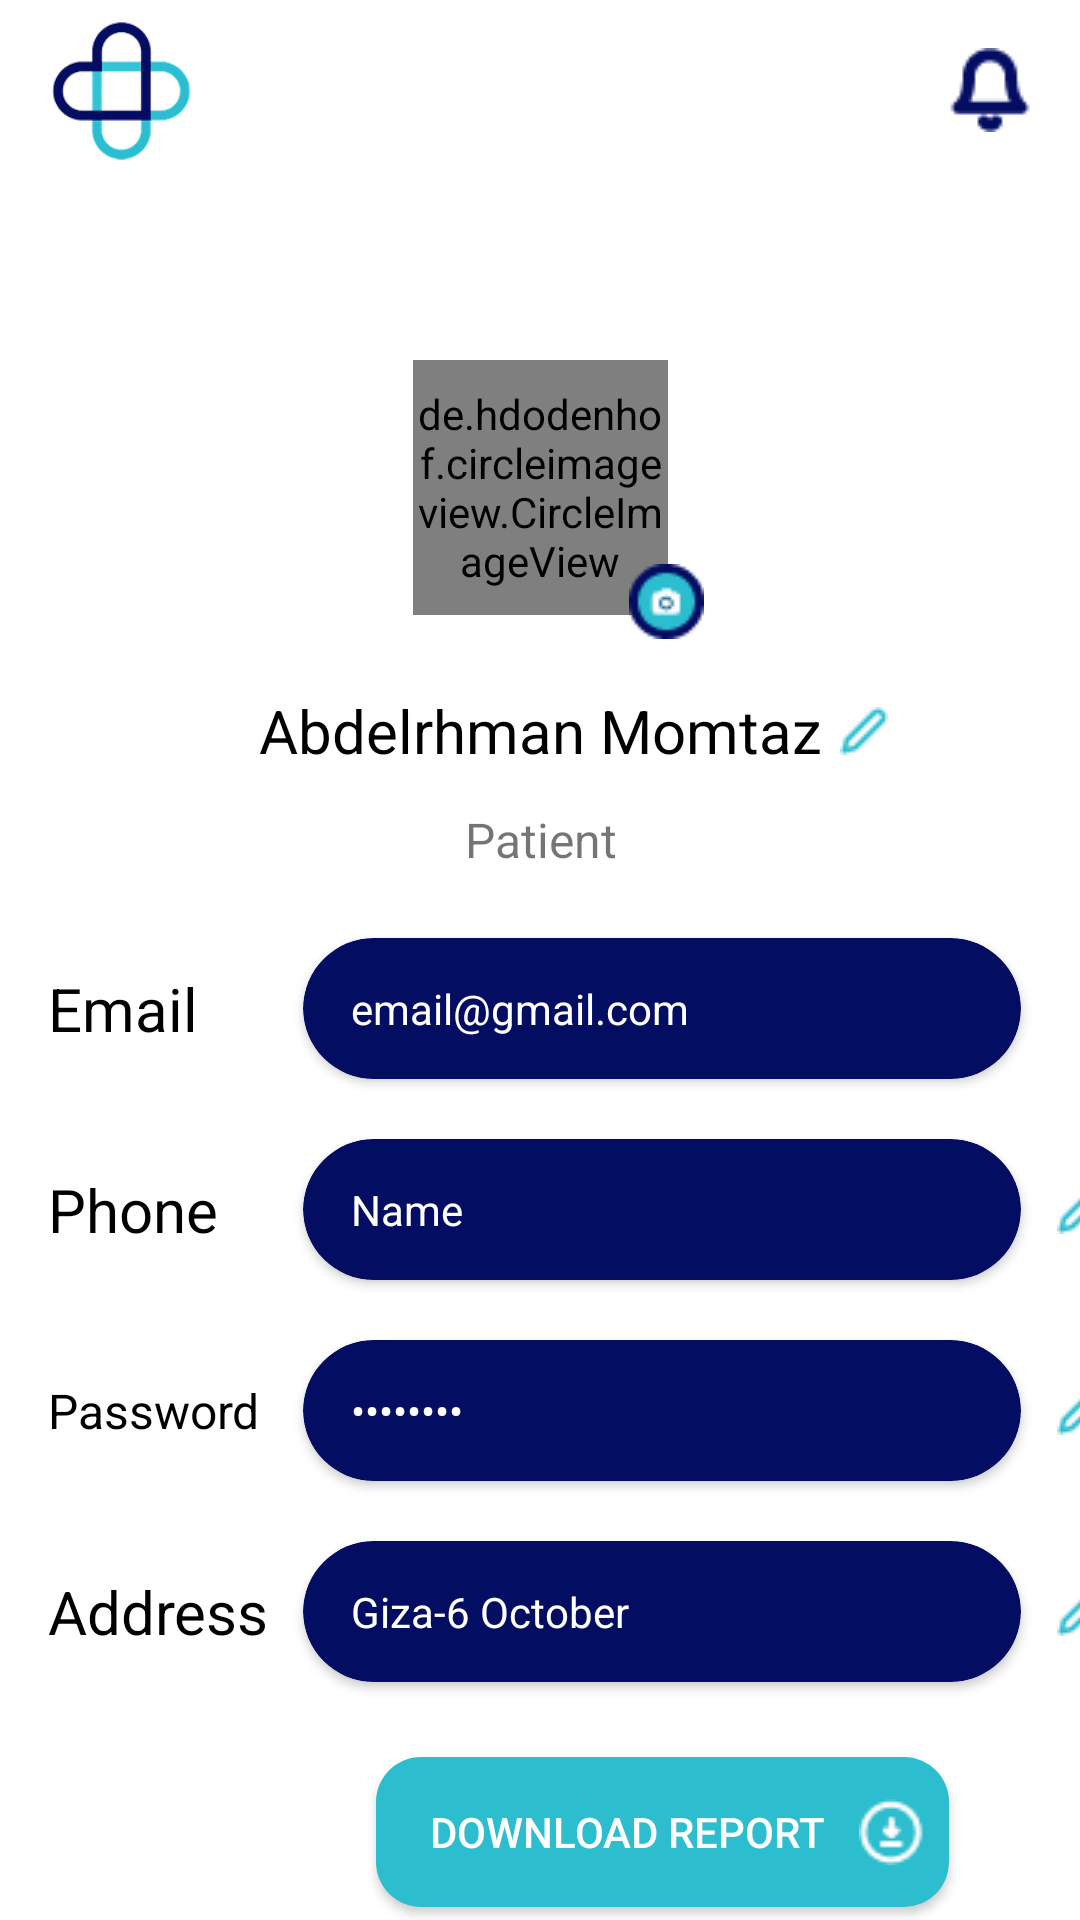

The Android layout XML behind this screen, and the referenced resources:
<!-- AndroidManifest.xml: application theme Theme.MediCare -->
<!-- res/layout/fragment_profile.xml -->
<?xml version="1.0" encoding="utf-8"?>
<androidx.constraintlayout.widget.ConstraintLayout xmlns:android="http://schemas.android.com/apk/res/android"
    xmlns:app="http://schemas.android.com/apk/res-auto"
    xmlns:tools="http://schemas.android.com/tools"
    android:layout_width="match_parent"
    android:layout_height="match_parent"
    android:background="@color/white"
    tools:context=".fragment.ProfileFragment">

    <ImageView
        android:layout_width="81dp"
        android:layout_height="60.79dp"
        android:src="@drawable/medicare"
        app:layout_constraintStart_toStartOf="parent"
        app:layout_constraintTop_toTopOf="parent" />

    <ImageView
        android:layout_width="wrap_content"
        android:layout_height="wrap_content"
        android:layout_marginTop="16dp"
        android:layout_marginEnd="16dp"
        android:src="@drawable/bell"
        app:layout_constraintEnd_toEndOf="parent"
        app:layout_constraintTop_toTopOf="parent" />

    <de.hdodenhof.circleimageview.CircleImageView
        android:id="@+id/imageUser"
        android:layout_width="85dp"
        android:layout_height="85dp"
        android:layout_marginTop="120dp"
        android:scaleType="centerCrop"
        android:src="@drawable/image"
        app:layout_constraintEnd_toEndOf="parent"
        app:layout_constraintStart_toStartOf="parent"
        app:layout_constraintTop_toTopOf="parent" />

    <ImageView
        android:layout_width="wrap_content"
        android:layout_height="wrap_content"
        android:layout_marginStart="72dp"
        android:layout_marginTop="68dp"
        android:src="@drawable/camra"
        app:layout_constraintStart_toStartOf="@+id/imageUser"
        app:layout_constraintTop_toTopOf="@+id/imageUser" />

    <TextView
        android:id="@+id/textView7"
        android:layout_width="wrap_content"
        android:layout_height="wrap_content"
        android:layout_marginTop="25dp"
        android:text="Abdelrhman Momtaz"
        android:textSize="20sp"
        android:textColor="@color/black"
        app:layout_constraintEnd_toEndOf="parent"
        app:layout_constraintStart_toStartOf="parent"
        app:layout_constraintTop_toBottomOf="@+id/imageUser" />

    <ImageView
        android:layout_width="wrap_content"
        android:layout_height="wrap_content"
        android:layout_marginStart="6dp"
        android:src="@drawable/edit"
        app:layout_constraintTop_toTopOf="@id/textView7"
        app:layout_constraintBottom_toBottomOf="@id/textView7"
        app:layout_constraintStart_toEndOf="@id/textView7"/>

    <TextView
        android:id="@+id/textView8"
        android:layout_width="wrap_content"
        android:layout_height="wrap_content"
        android:layout_marginTop="12dp"
        android:text="Patient"
        android:textSize="16sp"
        app:layout_constraintEnd_toEndOf="@+id/textView7"
        app:layout_constraintStart_toStartOf="@+id/textView7"
        app:layout_constraintTop_toBottomOf="@+id/textView7" />

    <TextView
        android:id="@+id/textView9"
        android:layout_width="wrap_content"
        android:layout_height="wrap_content"
        android:layout_marginStart="16dp"
        android:layout_marginTop="32dp"
        android:text="Email"
        android:textColor="@color/black"
        android:textSize="20sp"
        app:layout_constraintStart_toStartOf="parent"
        app:layout_constraintTop_toBottomOf="@+id/textView8" />

    <androidx.cardview.widget.CardView
        android:id="@+id/cardView2"
        android:layout_width="239.2dp"
        android:layout_height="47dp"
        android:layout_marginStart="35dp"
        android:backgroundTint="#030D62"
        app:cardCornerRadius="50dp"
        app:layout_constraintBottom_toBottomOf="@+id/textView9"
        app:layout_constraintStart_toEndOf="@+id/textView9"
        app:layout_constraintTop_toTopOf="@+id/textView9">

        <androidx.constraintlayout.widget.ConstraintLayout
            android:layout_width="match_parent"
            android:layout_height="match_parent">

            <TextView
                android:layout_width="wrap_content"
                android:layout_height="wrap_content"
                android:layout_marginStart="16dp"
                android:text="email@gmail.com"
                android:textColor="@color/white"
                app:layout_constraintBottom_toBottomOf="parent"
                app:layout_constraintStart_toStartOf="parent"
                app:layout_constraintTop_toTopOf="parent" />
        </androidx.constraintlayout.widget.ConstraintLayout>
    </androidx.cardview.widget.CardView>


    <TextView
        android:id="@+id/textView10"
        android:layout_width="wrap_content"
        android:layout_height="wrap_content"
        android:text="Phone"
        android:textColor="@color/black"
        android:textSize="20sp"
        app:layout_constraintBottom_toBottomOf="@+id/cardView3"
        app:layout_constraintStart_toStartOf="@+id/textView9"
        app:layout_constraintTop_toTopOf="@+id/cardView3" />

    <androidx.cardview.widget.CardView
        android:id="@+id/cardView3"
        android:layout_width="239.2dp"
        android:layout_height="47dp"
        android:layout_marginTop="20dp"
        android:backgroundTint="#030D62"
        app:cardCornerRadius="50dp"
        app:layout_constraintEnd_toEndOf="@+id/cardView2"
        app:layout_constraintStart_toStartOf="@+id/cardView2"
        app:layout_constraintTop_toBottomOf="@+id/cardView2">

        <androidx.constraintlayout.widget.ConstraintLayout
            android:layout_width="match_parent"
            android:layout_height="match_parent">

            <TextView
                android:layout_width="wrap_content"
                android:layout_height="wrap_content"
                android:layout_marginStart="16dp"
                android:text="Name"
                android:textColor="@color/white"
                app:layout_constraintBottom_toBottomOf="parent"
                app:layout_constraintStart_toStartOf="parent"
                app:layout_constraintTop_toTopOf="parent" />
        </androidx.constraintlayout.widget.ConstraintLayout>
    </androidx.cardview.widget.CardView>

    <ImageView
        android:layout_width="wrap_content"
        android:layout_height="wrap_content"
        android:layout_marginStart="12dp"
        android:src="@drawable/edit"
        app:layout_constraintBottom_toBottomOf="@+id/cardView3"
        app:layout_constraintStart_toEndOf="@+id/cardView3"
        app:layout_constraintTop_toTopOf="@+id/cardView3" />


    <TextView
        android:id="@+id/textView11"
        android:layout_width="wrap_content"
        android:layout_height="wrap_content"
        android:text="Password"
        android:textColor="@color/black"
        android:textSize="16sp"
        app:layout_constraintBottom_toBottomOf="@+id/cardView4"
        app:layout_constraintStart_toStartOf="@+id/textView10"
        app:layout_constraintTop_toTopOf="@+id/cardView4" />

    <androidx.cardview.widget.CardView
        android:id="@+id/cardView4"
        android:layout_width="239.2dp"
        android:layout_height="47dp"
        android:layout_marginTop="20dp"
        android:backgroundTint="#030D62"
        app:cardCornerRadius="50dp"
        app:layout_constraintEnd_toEndOf="@+id/cardView3"
        app:layout_constraintStart_toStartOf="@+id/cardView3"
        app:layout_constraintTop_toBottomOf="@+id/cardView3">

        <androidx.constraintlayout.widget.ConstraintLayout
            android:layout_width="match_parent"
            android:layout_height="match_parent">

            <TextView
                android:layout_width="wrap_content"
                android:layout_height="wrap_content"
                android:layout_marginStart="16dp"
                android:inputType="textPassword"
                android:text="Password"
                android:textColor="@color/white"
                app:layout_constraintBottom_toBottomOf="parent"
                app:layout_constraintStart_toStartOf="parent"
                app:layout_constraintTop_toTopOf="parent" />
        </androidx.constraintlayout.widget.ConstraintLayout>
    </androidx.cardview.widget.CardView>

    <ImageView
        android:layout_width="wrap_content"
        android:layout_height="wrap_content"
        android:layout_marginStart="12dp"
        android:src="@drawable/edit"
        app:layout_constraintBottom_toBottomOf="@+id/cardView4"
        app:layout_constraintStart_toEndOf="@+id/cardView4"
        app:layout_constraintTop_toTopOf="@id/cardView4" />

    <TextView
        android:layout_width="wrap_content"
        android:layout_height="wrap_content"
        android:text="Address"
        android:textColor="@color/black"
        android:textSize="20sp"
        app:layout_constraintBottom_toBottomOf="@+id/cardView5"
        app:layout_constraintStart_toStartOf="@+id/textView11"
        app:layout_constraintTop_toTopOf="@+id/cardView5" />

    <androidx.cardview.widget.CardView
        android:id="@+id/cardView5"
        android:layout_width="239.2dp"
        android:layout_height="47dp"
        android:layout_marginTop="20dp"
        android:backgroundTint="#030D62"
        app:cardCornerRadius="50dp"
        app:layout_constraintEnd_toEndOf="@+id/cardView4"
        app:layout_constraintStart_toStartOf="@+id/cardView4"
        app:layout_constraintTop_toBottomOf="@+id/cardView4">

        <androidx.constraintlayout.widget.ConstraintLayout
            android:layout_width="match_parent"
            android:layout_height="match_parent">

            <TextView
                android:layout_width="wrap_content"
                android:layout_height="wrap_content"
                android:layout_marginStart="16dp"
                android:text="Giza-6 October"
                android:textColor="@color/white"
                app:layout_constraintBottom_toBottomOf="parent"
                app:layout_constraintStart_toStartOf="parent"
                app:layout_constraintTop_toTopOf="parent" />
        </androidx.constraintlayout.widget.ConstraintLayout>

    </androidx.cardview.widget.CardView>

    <ImageView
        android:id="@+id/imageView9"
        android:layout_width="wrap_content"
        android:layout_height="wrap_content"
        android:layout_marginStart="12dp"
        android:src="@drawable/edit"
        app:layout_constraintBottom_toBottomOf="@+id/cardView5"
        app:layout_constraintStart_toEndOf="@+id/cardView5"
        app:layout_constraintTop_toTopOf="@+id/cardView5" />

    <androidx.appcompat.widget.AppCompatButton
        android:id="@+id/appCompatButton"
        android:layout_width="191dp"
        android:layout_height="50dp"
        android:layout_marginTop="25dp"
        android:background="@drawable/edit_text"
        android:backgroundTint="#2CBDCF"
        android:drawableEnd="@drawable/download"
        android:paddingEnd="8dp"
        android:text="  Download report"
        app:layout_constraintEnd_toEndOf="@+id/cardView5"
        app:layout_constraintStart_toStartOf="@+id/cardView5"
        app:layout_constraintTop_toBottomOf="@+id/cardView5" />

    <androidx.appcompat.widget.AppCompatButton
        android:layout_width="112dp"
        android:layout_height="56dp"
        android:layout_marginTop="18dp"
        android:background="@drawable/edit_text"
        android:backgroundTint="#030D62"
        android:text="Log out"
        app:layout_constraintEnd_toEndOf="@+id/appCompatButton"
        app:layout_constraintStart_toStartOf="@+id/appCompatButton"
        app:layout_constraintTop_toBottomOf="@+id/appCompatButton" />
</androidx.constraintlayout.widget.ConstraintLayout>
<!-- resources referenced by this layout -->
<resources>
  <!-- drawable bell: png bitmap (drawable, 702 bytes) -->
  <!-- drawable camra: png bitmap (drawable, 1078 bytes) -->
  <!-- drawable download: png bitmap (drawable, 533 bytes) -->
  <!-- drawable edit: png bitmap (drawable, 364 bytes) -->
  <!-- drawable edit_text (drawable) -->
  <?xml version="1.0" encoding="utf-8"?>
  <shape android:shape="rectangle"
      xmlns:android="http://schemas.android.com/apk/res/android">
      <corners android:radius="15dp"/>
      <solid android:color="#FFFFFF"/>
  </shape>
  <!-- drawable medicare: png bitmap (drawable, 11146 bytes) -->
  <style name="Theme.MediCare" parent="Base.Theme.MediCare" />
  <style name="Base.Theme.MediCare" parent="Theme.MaterialComponents.DayNight.NoActionBar">
          <item name="colorPrimary">#2CBDCF</item>
          <item name="colorSecondary">#2CBDCF</item>
          <item name="android:textColorPrimary">@color/white</item>
          <item name="colorPrimaryDark">#030D62</item>
          <item name="android:windowBackground">#030D62</item>
          <item name="android:navigationBarColor">#030D62</item>
      </style>
  <!-- not gathered from this repository: default colours our renderer supplied (Android Studio template values) -->
  <color name="black">#FF000000</color>
  <color name="white">#FFFFFFFF</color>
</resources>
